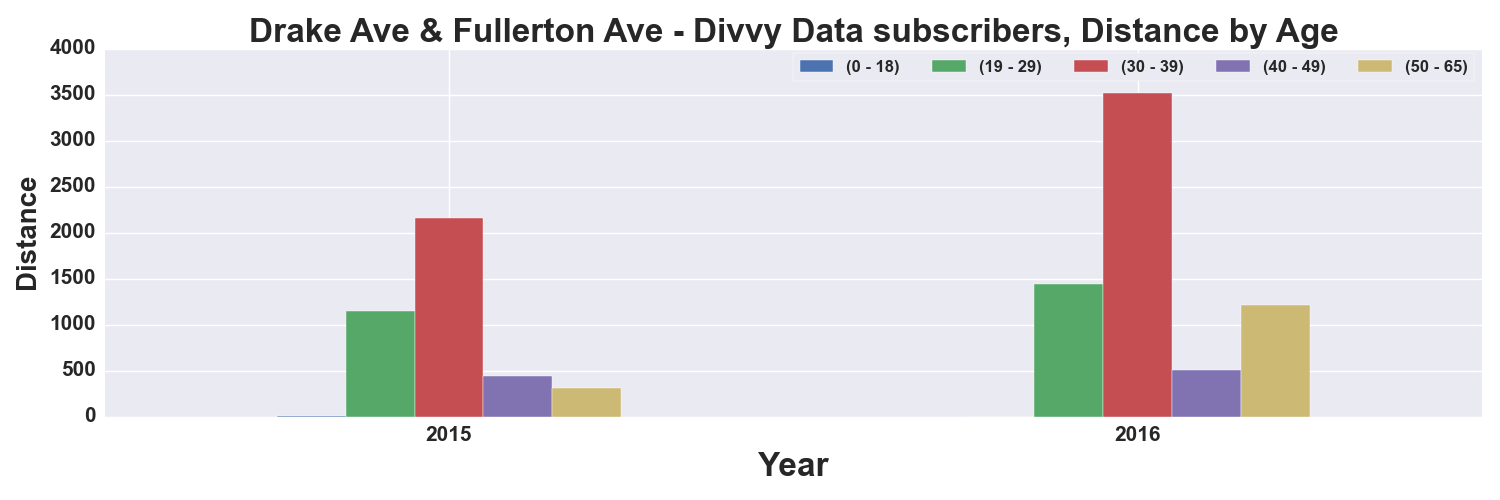

The table this chart was drawn from, first rows:
, START TIME YEAR, DISTANCE_Miles, DISTANCE_Miles, DISTANCE_Miles, DISTANCE_Miles, DISTANCE_Miles
AGE_GROUP, , 0 - 18, 19 - 29, 30 - 39, 40 - 49, 50 - 65
0, 2015, 2.787, 1144, 2163, 442.2, 308.5
1, 2016, , 1441, 3523, 504.3, 1210
